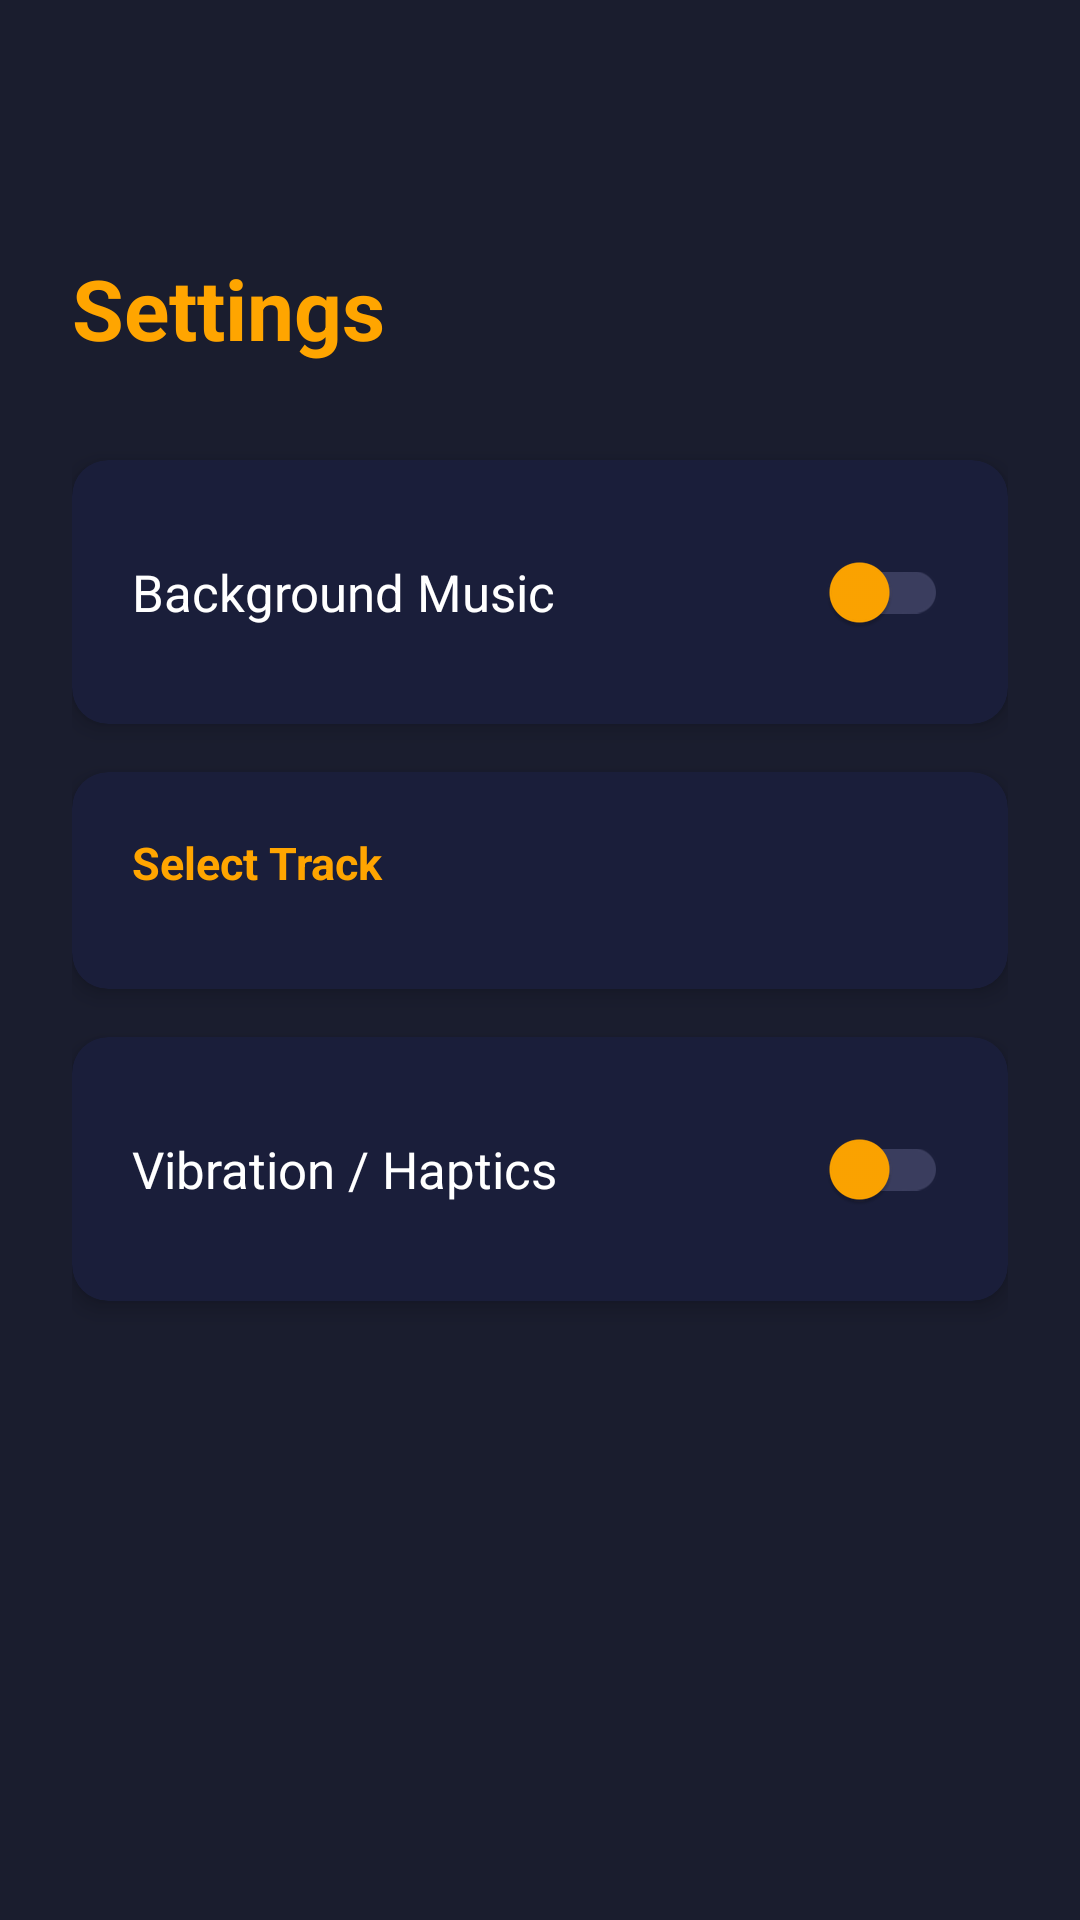

Layout XML and referenced resources for this Android screen:
<!-- AndroidManifest.xml: application theme Theme.DresQuiz -->
<!-- res/layout/activity_settings.xml -->
<?xml version="1.0" encoding="utf-8"?>
<ScrollView xmlns:android="http://schemas.android.com/apk/res/android"
    xmlns:app="http://schemas.android.com/apk/res-auto"
    android:layout_width="match_parent"
    android:layout_height="match_parent"
    android:background="#1A1D2E"
    android:fillViewport="true">
    <LinearLayout
        android:layout_width="match_parent"
        android:layout_height="wrap_content"
        android:orientation="vertical"
        android:padding="24dp">
        <ImageButton
            android:id="@+id/btnBack"
            android:layout_width="48dp"
            android:layout_height="48dp"
            android:background="?attr/selectableItemBackgroundBorderless"
            android:src="@drawable/ic_back"
            android:tint="#FFA500"
            android:contentDescription="Back" />
        <TextView
            android:layout_width="match_parent"
            android:layout_height="wrap_content"
            android:text="Settings"
            android:textColor="#FFA500"
            android:textSize="28sp"
            android:textStyle="bold"
            android:layout_marginTop="12dp"
            android:layout_marginBottom="32dp" />
        
        <androidx.cardview.widget.CardView
            android:layout_width="match_parent"
            android:layout_height="wrap_content"
            android:layout_marginBottom="16dp"
            app:cardBackgroundColor="#1A1E3A"
            app:cardCornerRadius="12dp"
            app:cardElevation="4dp">
            <LinearLayout
                android:layout_width="match_parent"
                android:layout_height="wrap_content"
                android:orientation="horizontal"
                android:padding="20dp"
                android:gravity="center_vertical">
                <TextView
                    android:layout_width="0dp"
                    android:layout_height="wrap_content"
                    android:layout_weight="1"
                    android:text="Background Music"
                    android:textColor="#FFFFFF"
                    android:textSize="17sp" />
                <com.google.android.material.switchmaterial.SwitchMaterial
                    android:id="@+id/switchMusic"
                    android:layout_width="wrap_content"
                    android:layout_height="wrap_content"
                    app:thumbTint="#FFA500"
                    app:trackTint="#3A3D5E" />
            </LinearLayout>
        </androidx.cardview.widget.CardView>
        <androidx.cardview.widget.CardView
            android:id="@+id/cardTrackSelector"
            android:layout_width="match_parent"
            android:layout_height="wrap_content"
            android:layout_marginBottom="16dp"
            app:cardBackgroundColor="#1A1E3A"
            app:cardCornerRadius="12dp"
            app:cardElevation="4dp">
            <LinearLayout
                android:layout_width="match_parent"
                android:layout_height="wrap_content"
                android:orientation="vertical"
                android:padding="20dp">
                <TextView
                    android:layout_width="match_parent"
                    android:layout_height="wrap_content"
                    android:text="Select Track"
                    android:textColor="#FFA500"
                    android:textSize="15sp"
                    android:textStyle="bold"
                    android:layout_marginBottom="12dp" />
                <RadioGroup
                    android:id="@+id/radioGroupTracks"
                    android:layout_width="match_parent"
                    android:layout_height="wrap_content"
                    android:orientation="vertical" />
            </LinearLayout>
        </androidx.cardview.widget.CardView>
        <androidx.cardview.widget.CardView
            android:layout_width="match_parent"
            android:layout_height="wrap_content"
            android:layout_marginBottom="16dp"
            app:cardBackgroundColor="#1A1E3A"
            app:cardCornerRadius="12dp"
            app:cardElevation="4dp">
            <LinearLayout
                android:layout_width="match_parent"
                android:layout_height="wrap_content"
                android:orientation="horizontal"
                android:padding="20dp"
                android:gravity="center_vertical">
                <TextView
                    android:layout_width="0dp"
                    android:layout_height="wrap_content"
                    android:layout_weight="1"
                    android:text="Vibration / Haptics"
                    android:textColor="#FFFFFF"
                    android:textSize="17sp" />
                <com.google.android.material.switchmaterial.SwitchMaterial
                    android:id="@+id/switchHaptics"
                    android:layout_width="wrap_content"
                    android:layout_height="wrap_content"
                    app:thumbTint="#FFA500"
                    app:trackTint="#3A3D5E" />
            </LinearLayout>
        </androidx.cardview.widget.CardView>
    </LinearLayout>
</ScrollView>
<!-- resources referenced by this layout -->
<resources>
  <style name="Theme.DresQuiz" parent="Theme.MaterialComponents.DayNight.NoActionBar">
          <item name="colorPrimary">@color/navy_dark</item>
          <item name="colorPrimaryVariant">@color/navy_mid</item>
          <item name="colorOnPrimary">@color/gold</item>
          <item name="colorSecondary">@color/gold</item>
          <item name="colorOnSecondary">@color/navy_dark</item>
          <item name="android:windowBackground">@color/navy_dark</item>
          <item name="android:statusBarColor">@color/navy_dark</item>
      </style>
  <color name="navy_dark">#1A1A2E</color>
  <color name="navy_mid">#16213E</color>
  <color name="gold">#FFD700</color>
</resources>
